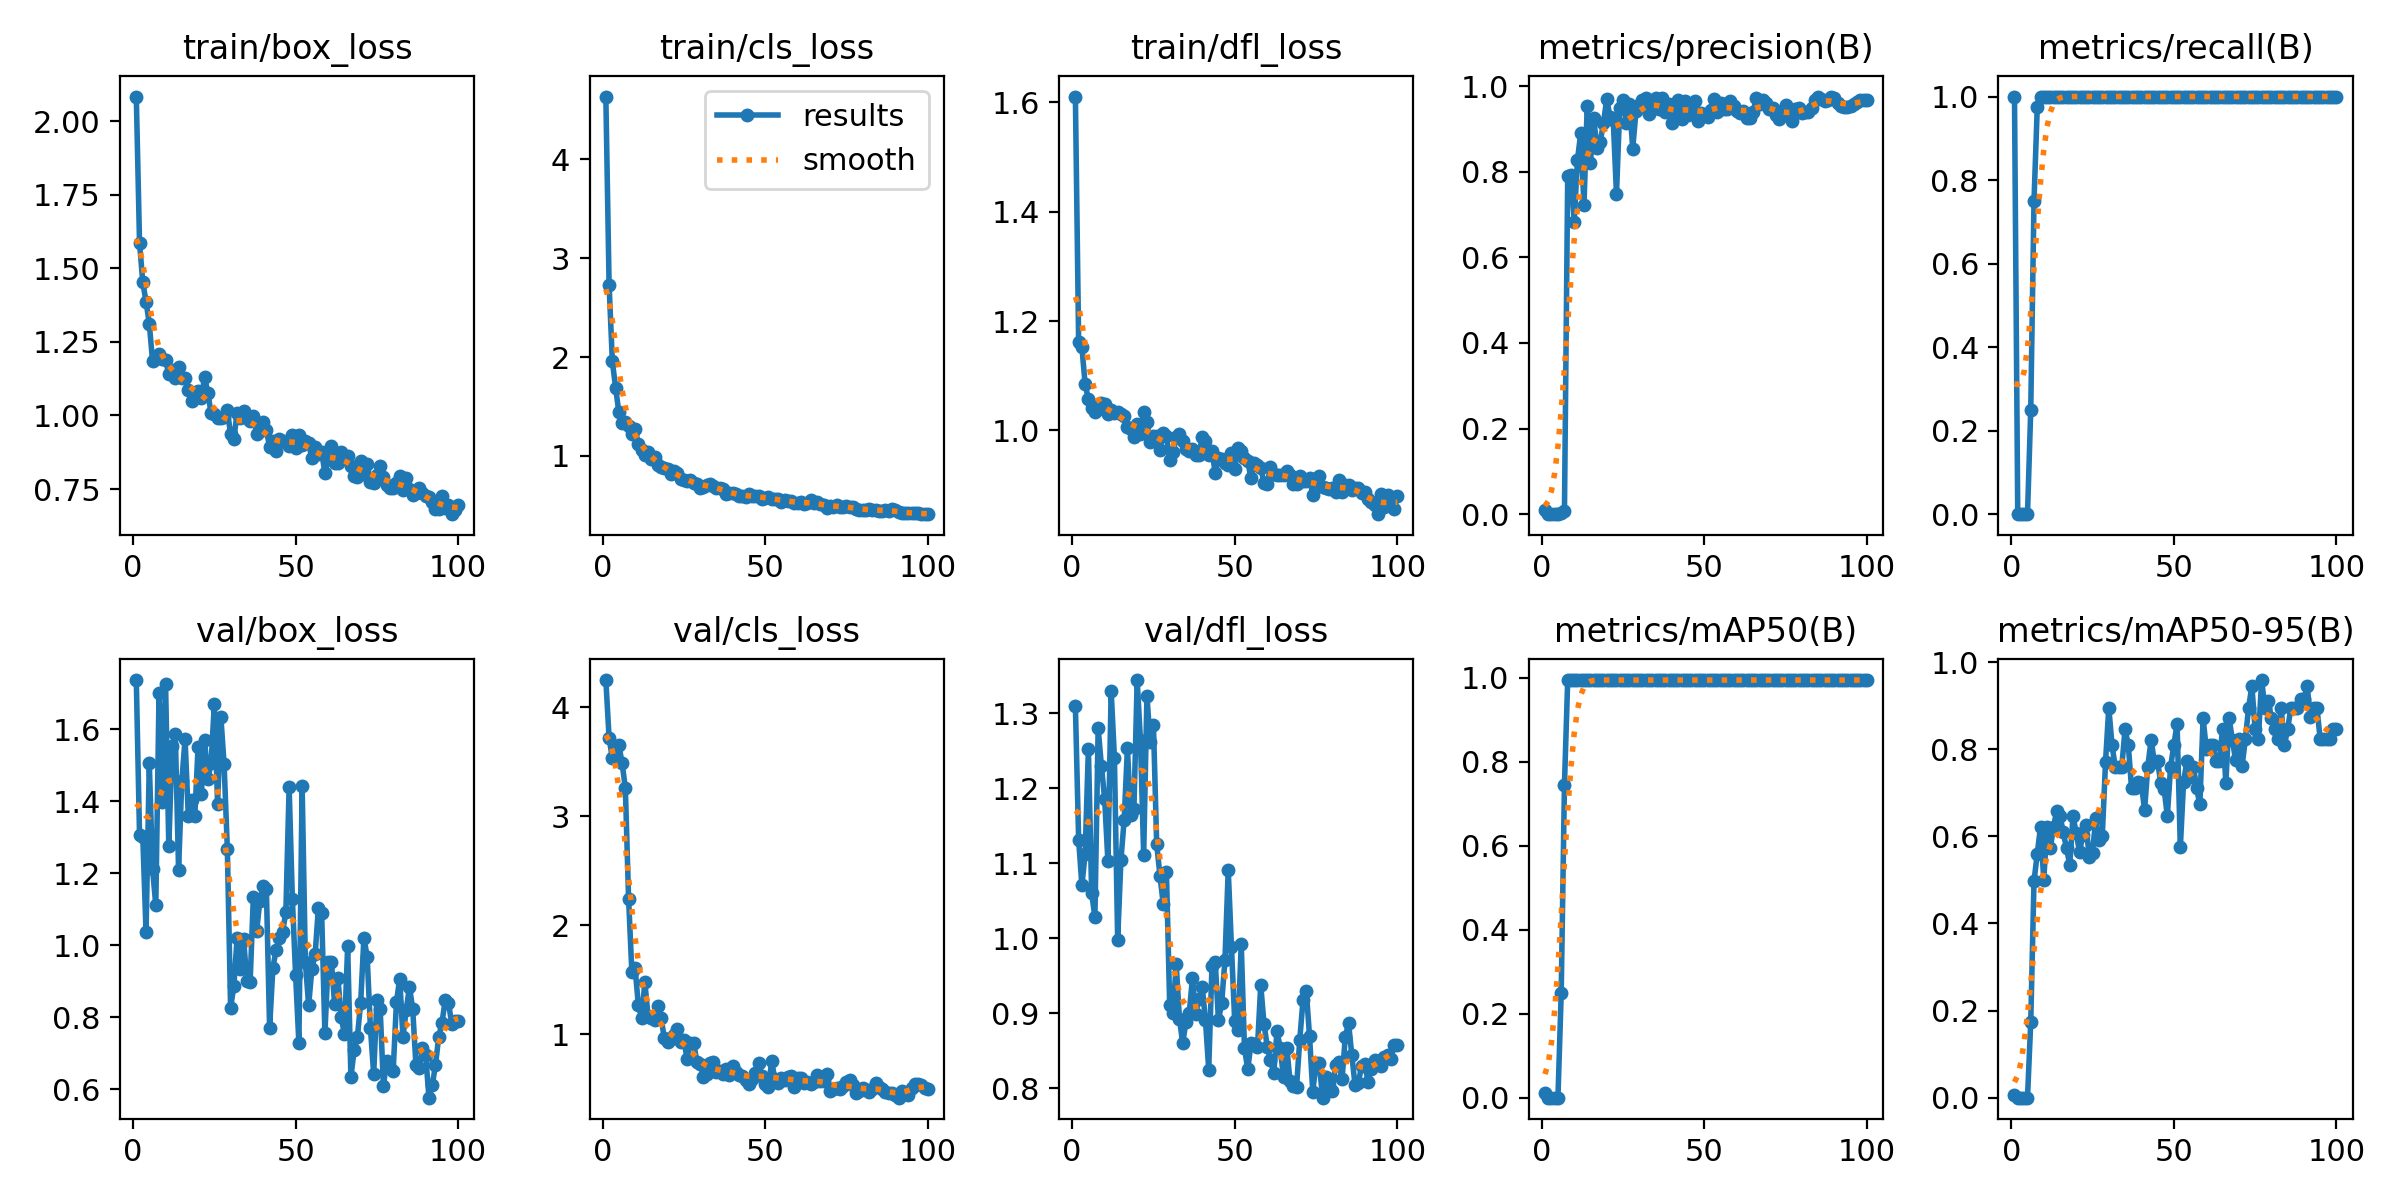

Source data for this figure (header and first rows):
epoch, time, train/box_loss, train/cls_loss, train/dfl_loss, metrics/precision(B), metrics/recall(B), metrics/mAP50(B), metrics/mAP50-95(B), val/box_loss, val/cls_loss, val/dfl_loss, lr/pg0, lr/pg1, lr/pg2
1, 42.69, 2.084, 4.634, 1.611, 0.01012, 1, 0.01093, 0.00707, 1.736, 4.252, 1.309, 0.0001667, 0.0001667, 0.0001667
2, 84.92, 1.587, 2.73, 1.161, 0, 0, 0, 0, 1.305, 3.719, 1.131, 0.0003466, 0.0003466, 0.0003466
3, 126.1, 1.452, 1.957, 1.152, 0, 0, 0, 0, 1.3, 3.534, 1.07, 0.0005229, 0.0005229, 0.0005229
4, 167, 1.387, 1.689, 1.084, 0, 0, 0, 0, 1.037, 3.642, 1.113, 0.0006955, 0.0006955, 0.0006955
5, 209.3, 1.312, 1.443, 1.057, 0, 0, 0, 0, 1.505, 3.653, 1.253, 0.0008645, 0.0008645, 0.0008645
6, 254.1, 1.184, 1.333, 1.041, 0.00298, 0.25, 0.2483, 0.1738, 1.212, 3.491, 1.061, 0.00103, 0.00103, 0.00103
7, 296.7, 1.199, 1.344, 1.033, 0.00673, 0.75, 0.7458, 0.4971, 1.111, 3.259, 1.028, 0.001192, 0.001192, 0.001192
8, 340.7, 1.211, 1.298, 1.04, 0.789, 0.9741, 0.995, 0.5597, 1.701, 2.241, 1.28, 0.00135, 0.00135, 0.00135
9, 383.8, 1.191, 1.224, 1.051, 0.7924, 1, 0.995, 0.6219, 1.399, 1.572, 1.23, 0.001504, 0.001504, 0.001504
10, 426.8, 1.188, 1.272, 1.048, 0.683, 1, 0.995, 0.5008, 1.725, 1.608, 1.186, 0.001518, 0.001518, 0.001518
11, 471.1, 1.139, 1.121, 1.03, 0.8272, 1, 0.995, 0.6219, 1.274, 1.266, 1.102, 0.001502, 0.001502, 0.001502
12, 515.6, 1.154, 1.061, 1.038, 0.8896, 1, 0.995, 0.5722, 1.552, 1.154, 1.33, 0.001485, 0.001485, 0.001485
13, 558.7, 1.127, 1.01, 1.032, 0.7212, 1, 0.995, 0.6218, 1.587, 1.475, 1.241, 0.001469, 0.001469, 0.001469
14, 601, 1.164, 1.04, 1.034, 0.9533, 1, 0.995, 0.6592, 1.21, 1.164, 0.9979, 0.001452, 0.001452, 0.001452
15, 732.4, 1.129, 0.9701, 1.03, 0.821, 1, 0.995, 0.6468, 1.457, 1.146, 1.104, 0.001436, 0.001436, 0.001436
16, 775.4, 1.129, 0.9858, 1.027, 0.9243, 1, 0.995, 0.6095, 1.572, 1.134, 1.158, 0.001419, 0.001419, 0.001419
17, 817.8, 1.087, 0.9047, 1.007, 0.8558, 1, 0.995, 0.5722, 1.359, 1.255, 1.253, 0.001403, 0.001403, 0.001403
18, 861.1, 1.049, 0.8869, 1.002, 0.8701, 1, 0.995, 0.5349, 1.404, 1.145, 1.164, 0.001386, 0.001386, 0.001386
19, 903.5, 1.076, 0.8756, 0.988, 0.913, 1, 0.995, 0.6468, 1.36, 0.9631, 1.173, 0.00137, 0.00137, 0.00137
20, 945.9, 1.084, 0.8643, 1.013, 0.9701, 1, 0.995, 0.6069, 1.551, 0.9276, 1.344, 0.001353, 0.001353, 0.001353
21, 988.1, 1.058, 0.8166, 0.9934, 0.9278, 1, 0.995, 0.5638, 1.419, 0.9564, 1.264, 0.001337, 0.001337, 0.001337
22, 1029, 1.131, 0.8504, 1.034, 0.9216, 1, 0.995, 0.6036, 1.57, 0.991, 1.111, 0.00132, 0.00132, 0.00132
23, 1071, 1.077, 0.831, 1.016, 0.7472, 1, 0.995, 0.626, 1.461, 1.053, 1.323, 0.001304, 0.001304, 0.001304
24, 1112, 1.008, 0.7712, 0.9785, 0.9487, 1, 0.995, 0.5517, 1.506, 0.9253, 1.261, 0.001287, 0.001287, 0.001287
25, 1157, 1.005, 0.7549, 0.9901, 0.9667, 1, 0.995, 0.5628, 1.669, 0.9504, 1.285, 0.001271, 0.001271, 0.001271
26, 1204, 0.9921, 0.751, 0.9893, 0.9141, 1, 0.995, 0.6418, 1.393, 0.7684, 1.126, 0.001254, 0.001254, 0.001254
27, 15653, 0.9921, 0.7543, 0.9639, 0.9584, 1, 0.995, 0.592, 1.635, 0.9173, 1.083, 0.001238, 0.001238, 0.001238
28, 15710, 0.9932, 0.7277, 0.9946, 0.854, 1, 0.995, 0.6005, 1.503, 0.9212, 1.046, 0.001221, 0.001221, 0.001221
29, 15760, 1.017, 0.7173, 0.9897, 0.9411, 1, 0.995, 0.7713, 1.268, 0.7484, 1.088, 0.001205, 0.001205, 0.001205
30, 15814, 0.9369, 0.6774, 0.9455, 0.9549, 1, 0.995, 0.8955, 0.8266, 0.7289, 0.9107, 0.001188, 0.001188, 0.001188
31, 15868, 0.9201, 0.6882, 0.9607, 0.967, 1, 0.995, 0.8086, 0.8865, 0.6101, 0.8995, 0.001172, 0.001172, 0.001172
32, 15931, 1.009, 0.7026, 0.9872, 0.9712, 1, 0.995, 0.7592, 1.021, 0.6316, 0.9655, 0.001155, 0.001155, 0.001155
33, 15985, 0.9909, 0.7162, 0.9928, 0.9357, 1, 0.995, 0.7593, 0.9333, 0.7361, 0.8925, 0.001139, 0.001139, 0.001139
34, 16042, 1.015, 0.6968, 0.98, 0.9638, 1, 0.995, 0.76, 1.017, 0.7459, 0.8598, 0.001122, 0.001122, 0.001122
35, 16094, 0.9925, 0.6755, 0.966, 0.9712, 1, 0.995, 0.8458, 0.9014, 0.6524, 0.8884, 0.001106, 0.001106, 0.001106
36, 16149, 0.9818, 0.6735, 0.962, 0.9459, 1, 0.995, 0.8094, 0.8969, 0.6586, 0.8995, 0.001089, 0.001089, 0.001089
37, 16210, 0.9981, 0.6696, 0.9657, 0.9729, 1, 0.995, 0.7099, 1.135, 0.6325, 0.9467, 0.001073, 0.001073, 0.001073
38, 16261, 0.9379, 0.6182, 0.9554, 0.9382, 1, 0.995, 0.7107, 1.039, 0.6805, 0.8991, 0.001056, 0.001056, 0.001056
39, 16322, 0.947, 0.6274, 0.9545, 0.9585, 1, 0.995, 0.7241, 1.123, 0.6271, 0.9189, 0.00104, 0.00104, 0.00104
40, 16385, 0.9771, 0.6263, 0.9879, 0.9141, 1, 0.995, 0.7226, 1.164, 0.7102, 0.935, 0.001023, 0.001023, 0.001023
41, 16442, 0.9522, 0.6125, 0.9801, 0.9303, 1, 0.995, 0.66, 1.156, 0.6562, 0.8904, 0.001007, 0.001007, 0.001007
42, 16496, 0.8921, 0.5985, 0.955, 0.9674, 1, 0.995, 0.7598, 0.7701, 0.623, 0.8247, 0.0009904, 0.0009904, 0.0009904
43, 16550, 0.9145, 0.592, 0.9617, 0.9222, 1, 0.995, 0.8214, 0.9377, 0.6183, 0.9626, 0.0009739, 0.0009739, 0.0009739
44, 20495, 0.8784, 0.5826, 0.9226, 0.9658, 1, 0.995, 0.7716, 0.9871, 0.5784, 0.9686, 0.0009574, 0.0009574, 0.0009574
45, 20547, 0.9216, 0.6119, 0.9503, 0.9328, 1, 0.995, 0.7722, 1.021, 0.5455, 0.8902, 0.0009409, 0.0009409, 0.0009409
46, 20596, 0.9136, 0.5929, 0.9477, 0.9562, 1, 0.995, 0.7217, 1.036, 0.5926, 0.914, 0.0009244, 0.0009244, 0.0009244
47, 20652, 0.9105, 0.599, 0.9414, 0.964, 1, 0.995, 0.7094, 1.093, 0.6434, 0.9713, 0.0009078, 0.0009078, 0.0009078
48, 20706, 0.8976, 0.5917, 0.9377, 0.9179, 1, 0.995, 0.6468, 1.439, 0.7365, 1.091, 0.0008913, 0.0008913, 0.0008913
49, 20757, 0.9333, 0.567, 0.9596, 0.9358, 1, 0.995, 0.7595, 1.129, 0.6139, 0.9877, 0.0008748, 0.0008748, 0.0008748
50, 20826, 0.8889, 0.5791, 0.9296, 0.9332, 1, 0.995, 0.8092, 0.9163, 0.5395, 0.8888, 0.0008583, 0.0008583, 0.0008583
51, 20879, 0.934, 0.5878, 0.9687, 0.9285, 1, 0.995, 0.8587, 0.7282, 0.5143, 0.878, 0.0008418, 0.0008418, 0.0008418
52, 20940, 0.9006, 0.5601, 0.9629, 0.9436, 1, 0.995, 0.5752, 1.443, 0.7499, 0.9921, 0.0008253, 0.0008253, 0.0008253
53, 21002, 0.9124, 0.5683, 0.949, 0.9704, 1, 0.995, 0.7249, 0.9529, 0.5855, 0.853, 0.0008088, 0.0008088, 0.0008088
54, 21056, 0.905, 0.5656, 0.9442, 0.939, 1, 0.995, 0.7723, 0.8334, 0.5544, 0.825, 0.0007923, 0.0007923, 0.0007923
55, 21111, 0.8541, 0.5292, 0.9122, 0.9614, 1, 0.995, 0.7366, 0.9351, 0.5981, 0.8595, 0.0007758, 0.0007758, 0.0007758
56, 24325, 0.8932, 0.5531, 0.9401, 0.947, 1, 0.995, 0.7598, 0.9746, 0.5798, 0.8589, 0.0007593, 0.0007593, 0.0007593
57, 24380, 0.8702, 0.5426, 0.9361, 0.947, 1, 0.995, 0.7103, 1.105, 0.6091, 0.855, 0.0007428, 0.0007428, 0.0007428
58, 24430, 0.8754, 0.5407, 0.9321, 0.9661, 1, 0.995, 0.6735, 1.09, 0.6179, 0.9373, 0.0007263, 0.0007263, 0.0007263
59, 24482, 0.8046, 0.5241, 0.9038, 0.9525, 1, 0.995, 0.8714, 0.7556, 0.5169, 0.886, 0.0007098, 0.0007098, 0.0007098
60, 24536, 0.8522, 0.5252, 0.9026, 0.9409, 1, 0.995, 0.7994, 0.9534, 0.5956, 0.855, 0.0006933, 0.0006933, 0.0006933
... 40 more rows
